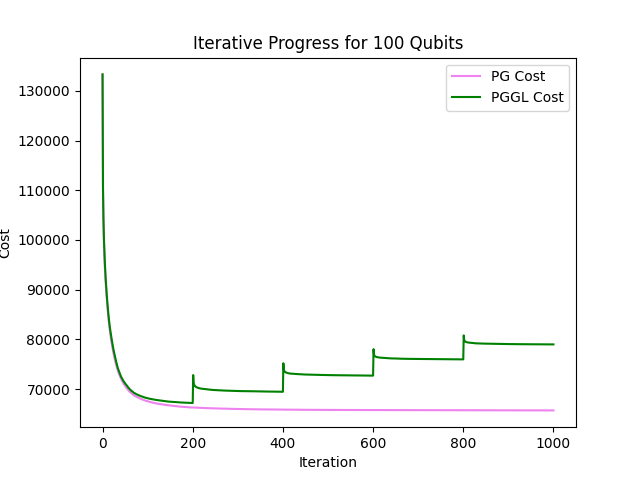

The file beside this chart, header and first rows:
iteration, PG_cost, PGGL_cost
0, 133310, 133310
1, 110432, 110413
2, 104147, 104354
3, 100072, 100457
4, 97197, 97753
5, 94677, 95658
6, 92905, 93729
7, 91440, 92142
8, 89970, 90653
9, 88590, 89436
10, 87414, 88111
11, 86243, 87044
12, 85296, 85948
13, 84366, 85013
14, 83497, 84122
15, 82593, 83304
16, 81869, 82568
17, 81165, 81943
18, 80468, 81320
19, 79834, 80732
20, 79305, 80153
21, 78763, 79612
22, 78273, 79088
23, 77764, 78547
24, 77320, 78045
25, 76896, 77619
26, 76447, 77186
27, 76031, 76758
28, 75617, 76366
29, 75261, 75941
30, 74923, 75567
31, 74606, 75200
32, 74299, 74850
33, 73982, 74499
34, 73679, 74161
35, 73369, 73916
36, 73138, 73645
37, 72921, 73390
38, 72719, 73138
39, 72523, 72885
40, 72308, 72690
41, 72097, 72493
42, 71887, 72323
43, 71672, 72178
44, 71506, 72013
45, 71349, 71830
46, 71188, 71684
47, 71022, 71538
48, 70893, 71401
49, 70736, 71279
50, 70630, 71140
51, 70489, 71034
52, 70351, 70909
53, 70212, 70801
54, 70100, 70670
55, 70001, 70546
56, 69895, 70437
57, 69779, 70305
58, 69670, 70196
59, 69578, 70116
... 941 more rows
